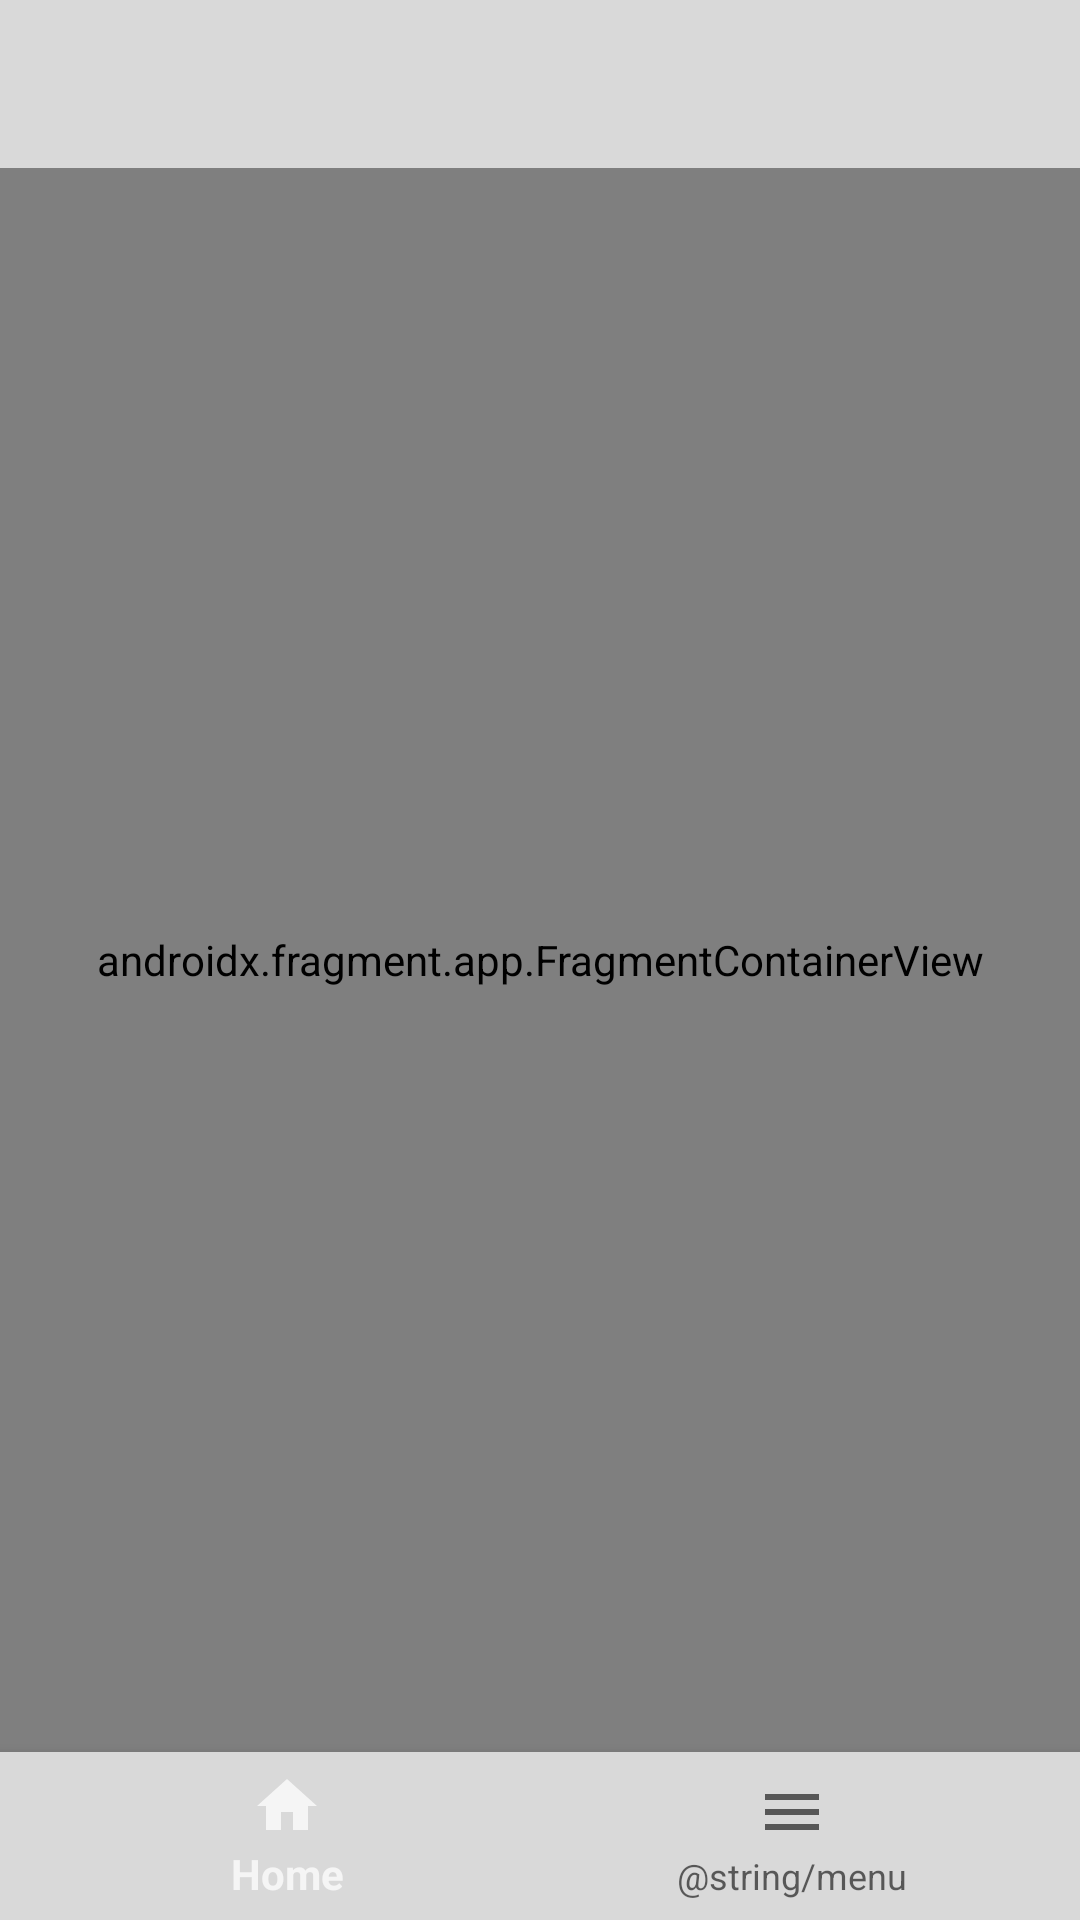

Here is an Android app screen rendered from its layout file. Give the layout XML and the strings, colors and styles it references.
<!-- AndroidManifest.xml: activity theme AppTheme.HomeActivity -->
<!-- res/layout/activity_home.xml -->
<?xml version="1.0" encoding="utf-8"?>
<androidx.constraintlayout.widget.ConstraintLayout
    xmlns:android="http://schemas.android.com/apk/res/android"
    xmlns:app="http://schemas.android.com/apk/res-auto"
    xmlns:tools="http://schemas.android.com/tools"
    android:id="@+id/container"
    android:layout_width="match_parent"
    android:layout_height="match_parent"
    android:background="#d9d9d9"
    android:paddingTop="?attr/actionBarSize"
    tools:context=".HomeActivity">

    <androidx.appcompat.widget.Toolbar
        android:id="@+id/toolbar"
        android:layout_width="0dp"
        android:layout_height="wrap_content"
        android:background="?attr/colorPrimary"
        android:popupTheme="@style/ThemeOverlay.AppCompat.Light"
        android:theme="@style/ThemeOverlay.AppCompat.ActionBar"
        android:visibility="invisible"
        app:layout_constraintLeft_toLeftOf="parent"
        app:layout_constraintRight_toRightOf="parent"
        app:layout_constraintTop_toTopOf="parent" />

    <com.google.android.material.bottomnavigation.BottomNavigationView
        android:id="@+id/nav_view"
        android:layout_width="0dp"
        android:layout_height="wrap_content"
        android:layout_marginStart="0dp"
        android:layout_marginEnd="0dp"
        android:background="#d9d9d9"
        app:layout_constraintBottom_toBottomOf="parent"
        app:layout_constraintLeft_toLeftOf="parent"
        app:layout_constraintRight_toRightOf="parent"
        app:menu="@menu/bottom_nav_menu"
        tools:ignore="VisualLintBottomNav" />

    <androidx.fragment.app.FragmentContainerView
        android:id="@+id/nav_host_fragment_activity_home"
        android:name="androidx.navigation.fragment.NavHostFragment"
        android:layout_width="0dp"
        android:layout_height="0dp"
        app:defaultNavHost="true"
        app:layout_constraintBottom_toTopOf="@+id/nav_view"
        app:layout_constraintEnd_toEndOf="parent"
        app:layout_constraintStart_toStartOf="parent"
        app:layout_constraintTop_toTopOf="parent"
        app:navGraph="@navigation/mobile_navigation" />

</androidx.constraintlayout.widget.ConstraintLayout>
<!-- resources referenced by this layout -->
<resources>
  <style name="AppTheme.HomeActivity" parent="Theme.AppCompat.Light.NoActionBar">
          
          <item name="windowActionBar">false</item>
          <item name="windowNoTitle">true</item>
      </style>
</resources>
